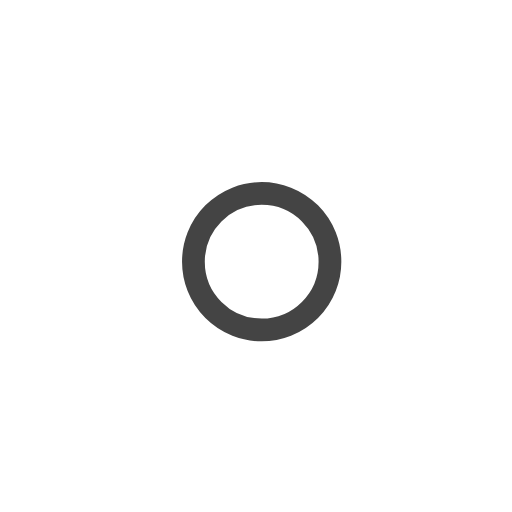
t = 0.00 s
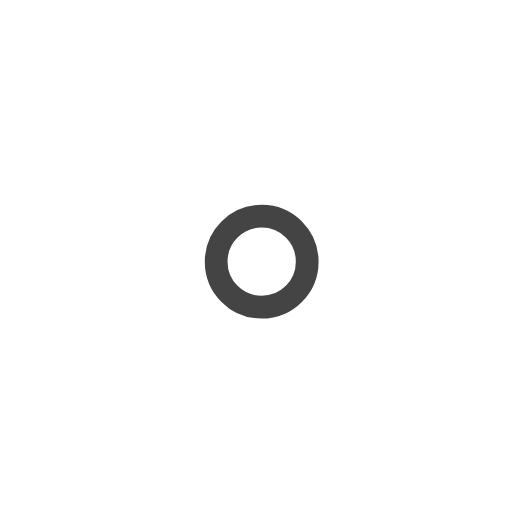
t = 1.00 s
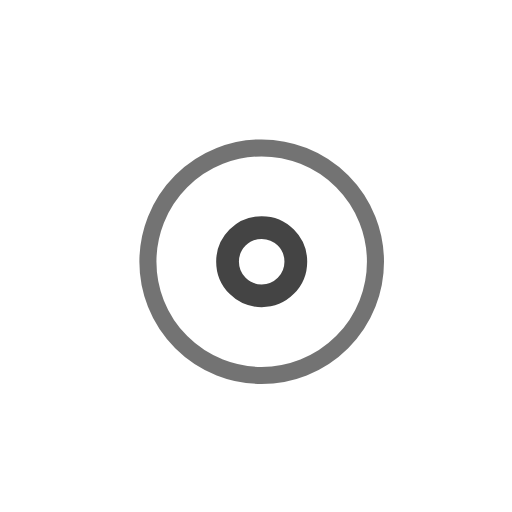
t = 2.25 s
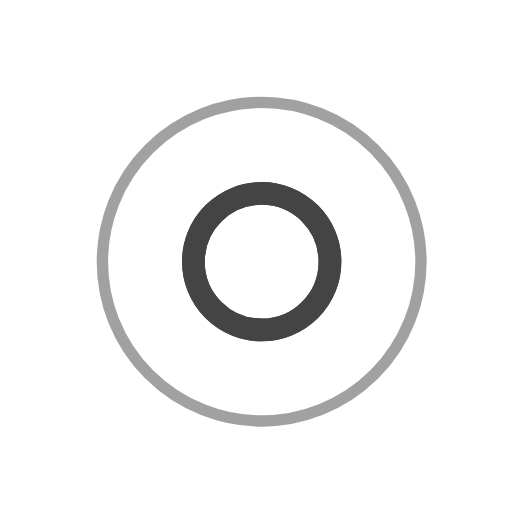
t = 3.00 s
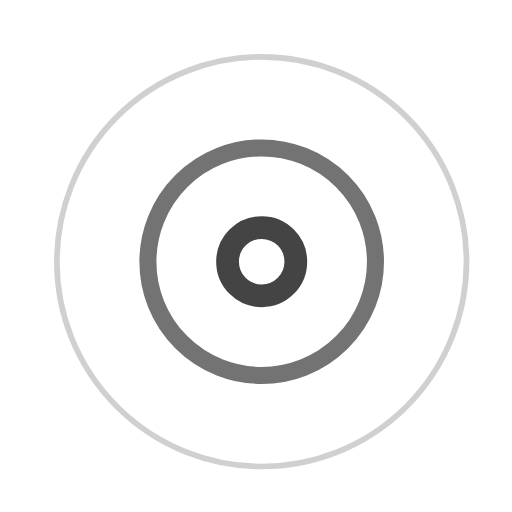
t = 3.75 s
t = 5.25 s: frame unchanged from t = 3.75 s, image omitted

The animated SVG that drew these frames (rendered in a browser with its animation timeline set to each time). Animation: 7 SMIL elements (animate=7); one cycle of 6.00 s, repeats indefinitely.

<!-- By Sam Herbert (@sherb), for everyone. More @ http://goo.gl/7AJzbL -->
<svg width="45" height="45" viewBox="0 0 45 45" xmlns="http://www.w3.org/2000/svg" stroke="#444">
    <g fill="none" fill-rule="evenodd" transform="translate(1 1)" stroke-width="2">
        <circle cx="22" cy="22" r="6" stroke-opacity="0">
            <animate attributeName="r"
                 begin="1.5s" dur="3s"
                 values="6;22"
                 calcMode="linear"
                 repeatCount="indefinite" />
            <animate attributeName="stroke-opacity"
                 begin="1.5s" dur="3s"
                 values="1;0" calcMode="linear"
                 repeatCount="indefinite" />
            <animate attributeName="stroke-width"
                 begin="1.5s" dur="3s"
                 values="2;0" calcMode="linear"
                 repeatCount="indefinite" />
        </circle>
        <circle cx="22" cy="22" r="6" stroke-opacity="0">
            <animate attributeName="r"
                 begin="3s" dur="3s"
                 values="6;22"
                 calcMode="linear"
                 repeatCount="indefinite" />
            <animate attributeName="stroke-opacity"
                 begin="3s" dur="3s"
                 values="1;0" calcMode="linear"
                 repeatCount="indefinite" />
            <animate attributeName="stroke-width"
                 begin="3s" dur="3s"
                 values="2;0" calcMode="linear"
                 repeatCount="indefinite" />
        </circle>
        <circle cx="22" cy="22" r="8">
            <animate attributeName="r"
                 begin="0s" dur="1.5s"
                 values="6;1;2;3;4;5;6"
                 calcMode="linear"
                 repeatCount="indefinite" />
        </circle>
    </g>
</svg>
